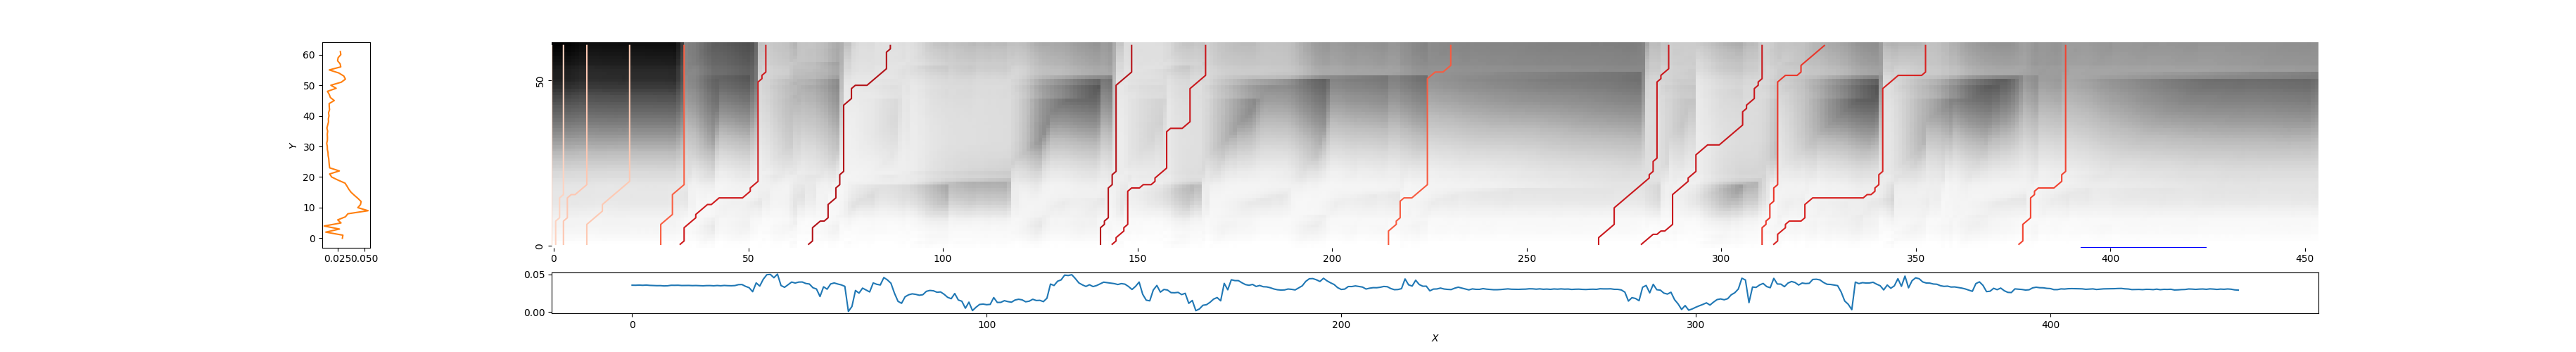

Source data for this figure (header and first rows):
0, 0, 0.8356528507429202
1, 3, 0.8284
3, 9, 0.7917
9, 20, 0.793
28, 34, 0.4753
33, 55, 0.265
66, 87, 0.1727
141, 149, 0.1833
144, 168, 0.2434
215, 231, 0.4597
269, 287, 0.2485
279, 311, 0.2447
311, 327, 0.3577
314, 353, 0.291
377, 389, 0.4004
